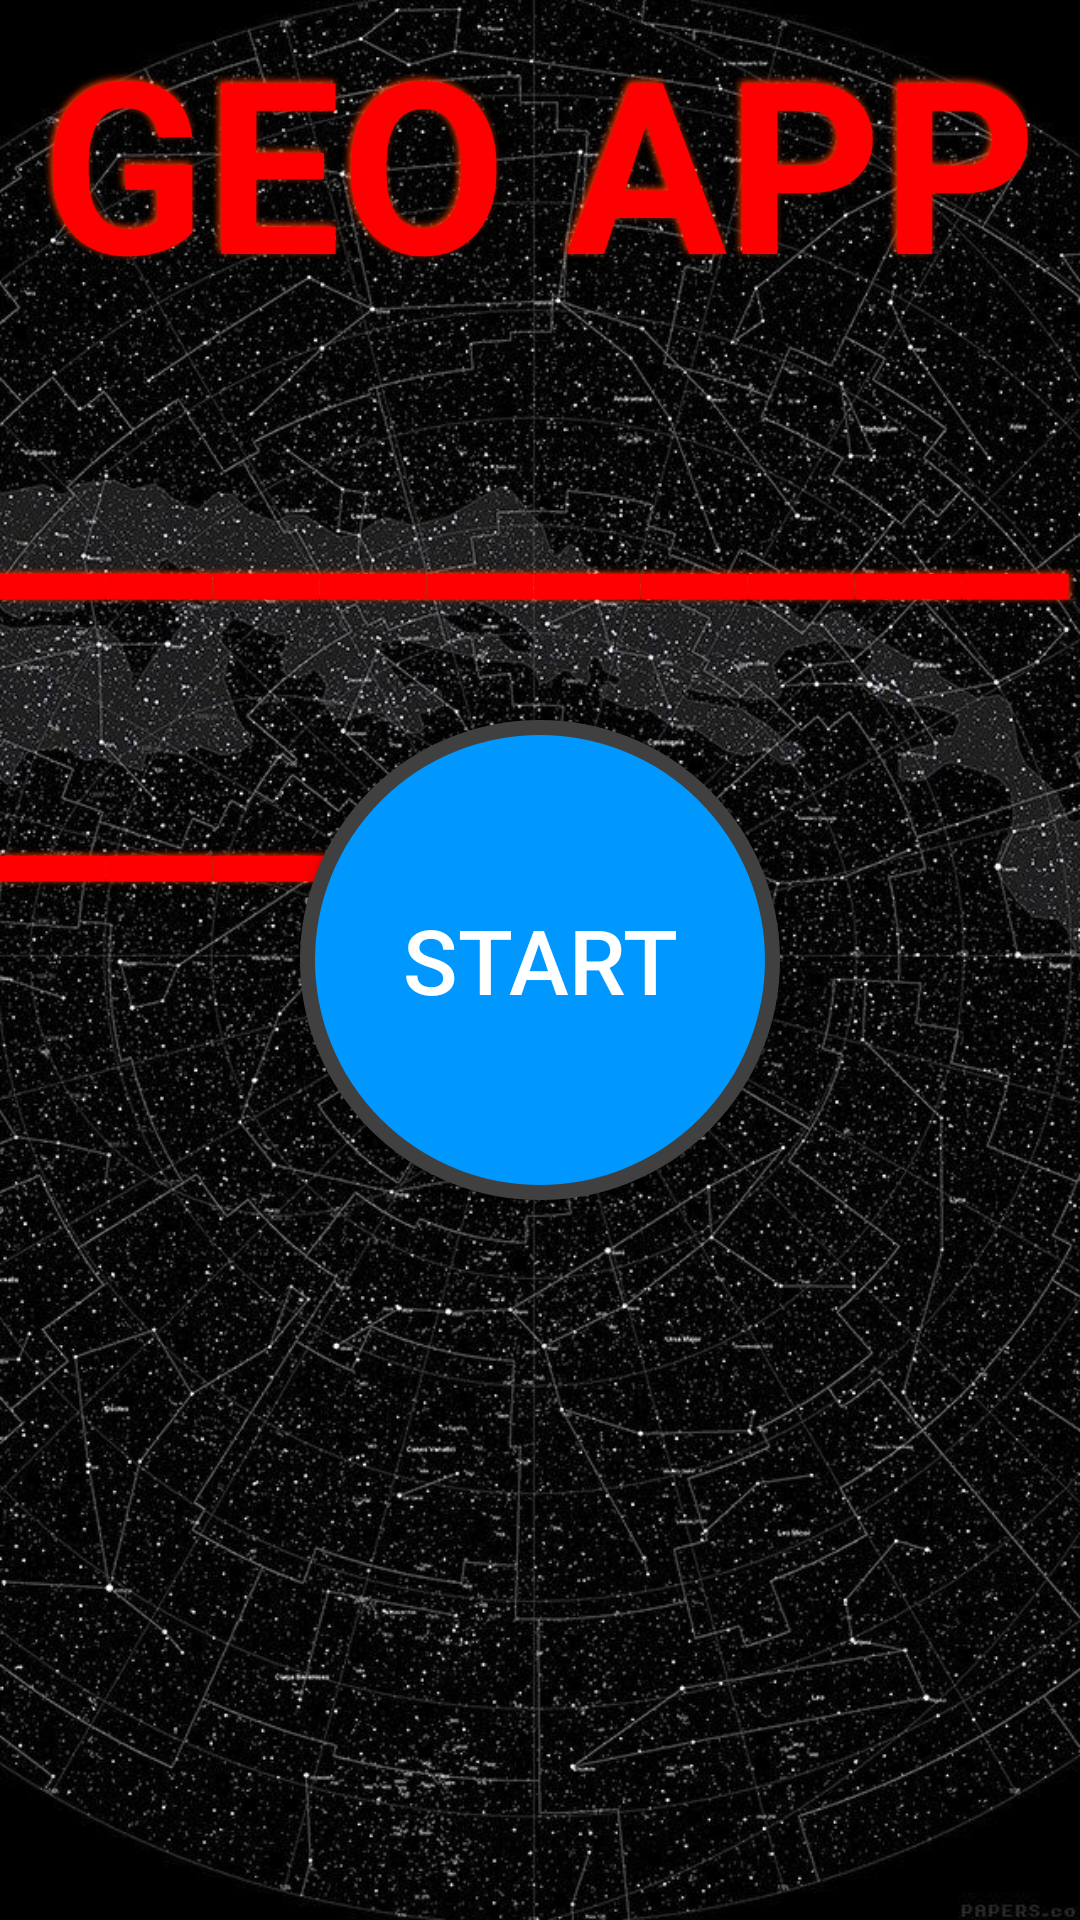

Layout XML and referenced resources for this Android screen:
<!-- AndroidManifest.xml: activity theme NoActionBarAndTitle -->
<!-- res/layout/activity_start.xml -->
<?xml version="1.0" encoding="utf-8"?>
<android.support.constraint.ConstraintLayout xmlns:android="http://schemas.android.com/apk/res/android"
    xmlns:app="http://schemas.android.com/apk/res-auto"
    xmlns:tools="http://schemas.android.com/tools"
    android:layout_width="match_parent"
    android:layout_height="match_parent"
    tools:context="com.example.geoapp.geoapp.StartActivity">
    <RelativeLayout xmlns:android="http://schemas.android.com/apk/res/android"
        xmlns:tools="http://schemas.android.com/tools"
        android:layout_width="match_parent"
        android:layout_height="match_parent"
        android:paddingBottom="@dimen/activity_vertical_margin"
        android:paddingLeft="@dimen/activity_horizontal_margin"
        android:paddingRight="@dimen/activity_horizontal_margin"
        android:paddingTop="@dimen/activity_vertical_margin"
        android:background="@drawable/wall_test_1">
        
        
        <TextView
            android:id="@+id/on_lin_ab_ls"
            android:layout_centerHorizontal="true"
            android:layout_above="@+id/on_air_ls"
            android:layout_width="wrap_content"
            android:layout_height="wrap_content"
            android:shadowColor="#FC3A04"
            android:shadowDx="1"
            android:shadowDy="-1"
            android:shadowRadius="5"
            android:text="___________"
            android:textColor="#FE0001"
            android:textSize="80dp"
            android:textStyle="bold"
            />

        <TextView
            android:id="@+id/on_air_ls"
            android:layout_centerHorizontal="true"
            android:layout_width="wrap_content"
            android:layout_height="wrap_content"
            android:shadowColor="#FC3A04"
            android:shadowDx="-2"
            android:shadowDy="-2"
            android:shadowRadius="6"
            android:text="GEO APP"
            android:textColor="#FE0001"
            android:textSize="80dp"
            android:textStyle="bold"
            />

        <TextView
            android:id="@+id/on_lin_bl_ls"
            android:layout_centerHorizontal="true"
            android:layout_below="@+id/on_air_ls"
            android:layout_width="wrap_content"
            android:layout_height="wrap_content"
            android:shadowColor="#FC3A04"
            android:shadowDx="1"
            android:shadowDy="-1"
            android:shadowRadius="5"
            android:text="______________"
            android:textColor="#FE0001"
            android:textSize="80dp"
            android:textStyle="bold"
            />

        <Button
            android:id="@+id/btnStart"
            android:layout_width="wrap_content"
            android:layout_height="wrap_content"
            android:layout_centerHorizontal="true"
            android:layout_centerVertical="true"
            android:background="@drawable/circ_btn"
            android:textColor="@android:color/white"
            android:width="160dp"
            android:height="160dp"
            android:textSize="30sp"
            android:text="START">
        </Button>

    </RelativeLayout>

</android.support.constraint.ConstraintLayout>
<!-- resources referenced by this layout -->
<resources>
  <!-- drawable circ_btn (drawable) -->
  <?xml version="1.0" encoding="utf-8"?>
  <selector xmlns:android="http://schemas.android.com/apk/res/android">
      
      <item android:state_focused="false" android:state_pressed="false" android:drawable="@drawable/unfocused" />
      
      <item android:state_focused="true" android:state_pressed="false" android:drawable="@drawable/focus" />
      
      <item android:state_pressed="true" android:drawable="@drawable/press" />
  </selector>
  <!-- drawable wall_test_1: jpg bitmap (drawable, 237085 bytes) -->
  <style name="NoActionBarAndTitle" parent="Theme.AppCompat.Light.NoActionBar">
          <item name="colorPrimary">@color/colorBlack</item>
          <item name="colorPrimaryDark">@color/colorBlack</item>
          <item name="colorAccent">@color/colorBlack</item>
          <item name="android:windowActionBar">false</item>
          <item name="android:windowNoTitle">true</item>
          <item name="android:windowFullscreen">true</item>
      </style>
  <!-- drawable unfocused (drawable) -->
  <shape xmlns:android="http://schemas.android.com/apk/res/android" android:shape="oval">
      <stroke android:width="5dp" android:color="#FF404040" />
      <corners android:bottomRightRadius="180dip"
          android:bottomLeftRadius="180dip"
          android:topRightRadius="180dip"
          android:topLeftRadius="180dip"/>
      <gradient android:startColor="#0097FF" android:centerColor="#0097FF" android:endColor="#0097FF" android:angle="0" />
  </shape>
  <!-- drawable focus (drawable) -->
  <shape xmlns:android="http://schemas.android.com/apk/res/android" android:shape="oval">
      <stroke android:width="5dp" android:color="#FF404040" />
      <corners android:bottomRightRadius="180dip"
          android:bottomLeftRadius="180dip"
          android:topRightRadius="180dip"
          android:topLeftRadius="180dip"/>
      <gradient android:startColor="#0097FF" android:centerColor="#0097FF" android:endColor="#0097FF" android:angle="0" />
  </shape>
  <!-- drawable press (drawable) -->
  <shape xmlns:android="http://schemas.android.com/apk/res/android" android:shape="oval">
      <stroke android:width="5dp" android:color="#FF404040" />
      <corners android:bottomRightRadius="180dip"
          android:bottomLeftRadius="180dip"
          android:topRightRadius="180dip"
          android:topLeftRadius="180dip"/>
      <gradient android:startColor="#FF8000" android:centerColor="#FF8000" android:endColor="#FF8000" android:angle="0" />
  </shape>
  <color name="colorBlack">#000000</color>
</resources>
